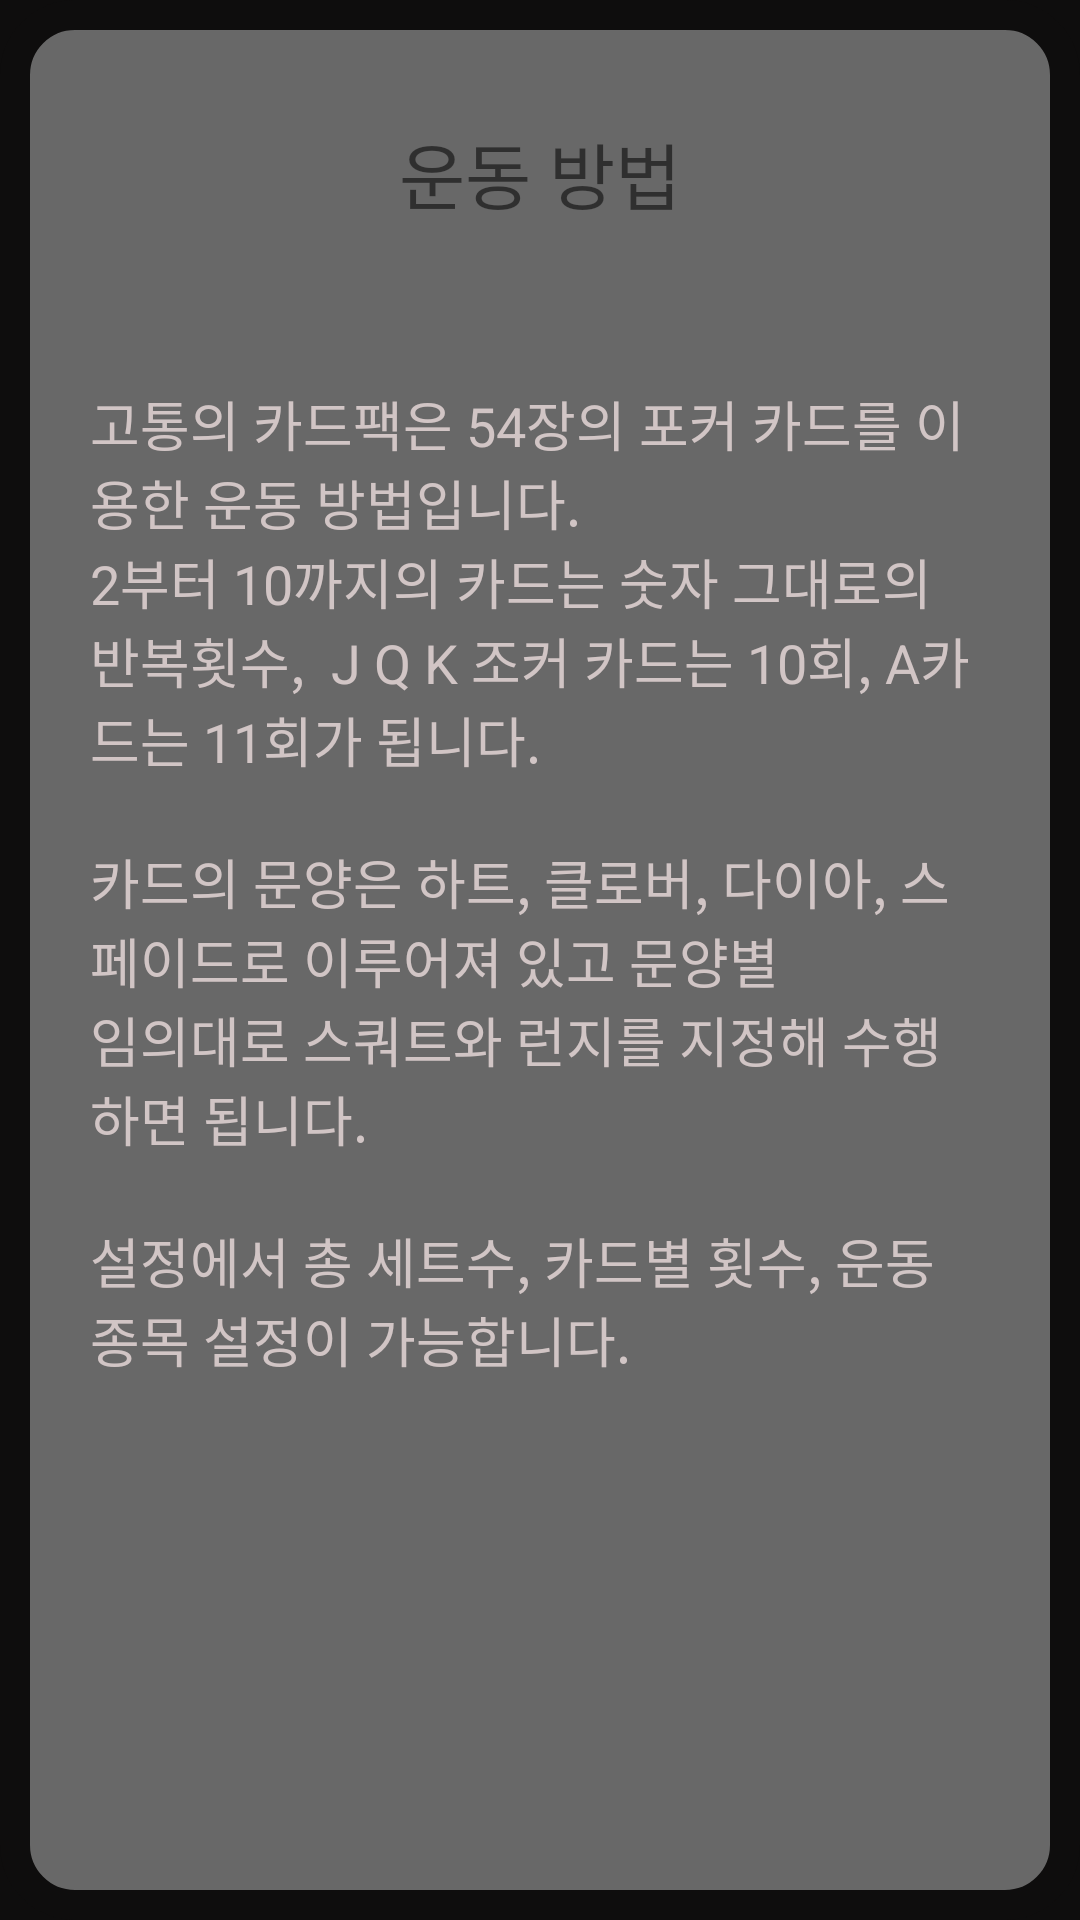

The Android layout XML behind this screen, and the referenced resources:
<!-- AndroidManifest.xml: application theme Theme.DeckOfPainRep -->
<!-- res/layout/activity_how.xml -->
<?xml version="1.0" encoding="utf-8"?>
<LinearLayout xmlns:android="http://schemas.android.com/apk/res/android"
    xmlns:app="http://schemas.android.com/apk/res-auto"
    xmlns:tools="http://schemas.android.com/tools"
    android:layout_width="match_parent"
    android:layout_height="match_parent"
    android:orientation="vertical"
    tools:context="com.Dopr.deckofpainrep.HowActivity"
    android:background="@color/main">

    <LinearLayout
        android:layout_width="match_parent"
        android:layout_height="match_parent"
        android:background="@drawable/how_background"
        android:orientation="vertical">


        <TextView
            android:layout_width="wrap_content"
            android:layout_height="43dp"
            android:layout_gravity="center"
            android:layout_marginTop="40dp"
            android:text="@string/how_title"
            android:textSize="24dp"></TextView>


    <TextView
        android:layout_width="wrap_content"
        android:layout_height="wrap_content"
        android:layout_marginTop="45dp"
        android:text="@string/how_content"
        android:paddingLeft="30dp"
        android:paddingRight="30dp"
        android:textColor="@color/text_main"
        android:textSize="18dp"></TextView>
    </LinearLayout>

</LinearLayout>
<!-- resources referenced by this layout -->
<resources>
  <color name="main">#0E0D0D</color>
  <color name="text_main">#D1C5C5</color>
  <!-- drawable how_background (drawable) -->
  <?xml version="1.0" encoding="utf-8"?>
  <shape xmlns:android="http://schemas.android.com/apk/res/android"
      android:padding="20dp"
      android:shape="rectangle"
      >
      <solid android:color="#686868" />
      <corners
          android:bottomLeftRadius="20dp"
          android:bottomRightRadius="20dp"
          android:topLeftRadius="20dp"
          android:topRightRadius="20dp" />
      <stroke
          android:width="10dp"
          android:color="@color/main"
      />
  </shape>
  <string name="how_content">
              "고통의 카드팩은 54장의 포커 카드를 이용한 운동 방법입니다.
  2부터 10까지의 카드는 숫자 그대로의 반복횟수,  J Q K 조커 카드는 10회, A카드는 11회가 됩니다.\n
  카드의 문양은 하트, 클로버, 다이아, 스페이드로 이루어져 있고 문양별
  임의대로 스쿼트와 런지를 지정해 수행하면 됩니다.\n
  설정에서 총 세트수, 카드별 횟수, 운동 종목 설정이 가능합니다.
          "
      </string>
  <string name="how_title">운동 방법</string>
  <style name="Theme.DeckOfPainRep" parent="Theme.MaterialComponents.DayNight.DarkActionBar">
          
          <item name="colorPrimary">@color/purple_500</item>
          <item name="colorPrimaryVariant">@color/purple_700</item>
          <item name="colorOnPrimary">@color/white</item>
          
          <item name="colorSecondary">@color/teal_200</item>
          <item name="colorSecondaryVariant">@color/teal_700</item>
          <item name="colorOnSecondary">@color/black</item>
          
          <item name="android:statusBarColor" tools:targetApi="l">?attr/colorPrimaryVariant</item>
          
          <item name="windowNoTitle">true</item>
  
      </style>
  <color name="purple_500">#FF6200EE</color>
  <color name="purple_700">#FF3700B3</color>
  <color name="white">#FFFFFFFF</color>
  <color name="teal_200">#FF03DAC5</color>
  <color name="teal_700">#FF018786</color>
  <color name="black">#FF000000</color>
</resources>
